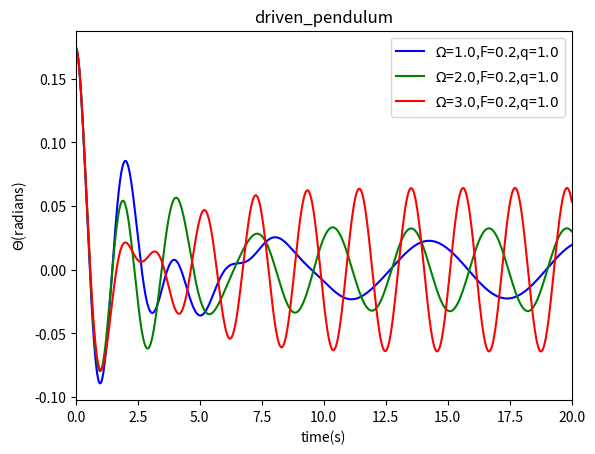

Python code for this plot:
import math
import matplotlib.pyplot as plt

g=9.8
l=1.0
class driven_pendulum():
    def __init__(self,_omg0,_theta0,_dt,_time,_t0,_q,_FD,_Omega):
        self.omg=[_omg0]
        self.theta=[_theta0]
        self.t=[_t0]
        self.time=_time
        self.dt=_dt
        self.n=int(_time/_dt)
        self.q=_q
        self.FD=_FD
        self.Omega=_Omega
    def calculate(self):
        for i in range(self.n):
            self.omg.append(self.omg[-1]-g/l*self.theta[-1]*self.dt-self.q*self.omg[-1]*self.dt+self.FD*math.sin(self.Omega*self.t[-1])*self.dt)
            self.theta.append(self.theta[-1]+self.omg[-1]*self.dt)
            self.t.append(self.t[-1]+self.dt)
    def plot(self,color,label):
        plt.plot(self.t,self.theta,color,label="$\Omega$=$%.1f$,F=$%.1f$,q=$%.1f$"%(self.Omega,self.FD,self.q))

A=driven_pendulum(0,10*math.pi/180,0.01,20,0,1.0,0.2,1.0)
B=driven_pendulum(0,10*math.pi/180,0.01,20,0,1.0,0.2,2.0)
C=driven_pendulum(0,10*math.pi/180,0.01,20,0,1.0,0.2,3.0)
A.calculate()
B.calculate()
C.calculate()
A.plot('b-',label="$\Omega$=$1.0$,F=$0.1$,q=$1.0$")
B.plot('g-',label="$\Omega$=$2.0$,F=$0.2$,q=$1.0$")
C.plot('r-',label="$\Omega$=$3.0$,F=$0.3$,q=$1.0$")
plt.xlim(0,20)
plt.xlabel("time(s)")
plt.ylabel("$\Theta$(radians)")
plt.title("driven_pendulum")
plt.legend(fontsize=10,loc='best')
plt.savefig("driven_pendulum2.png")

plt.show()
